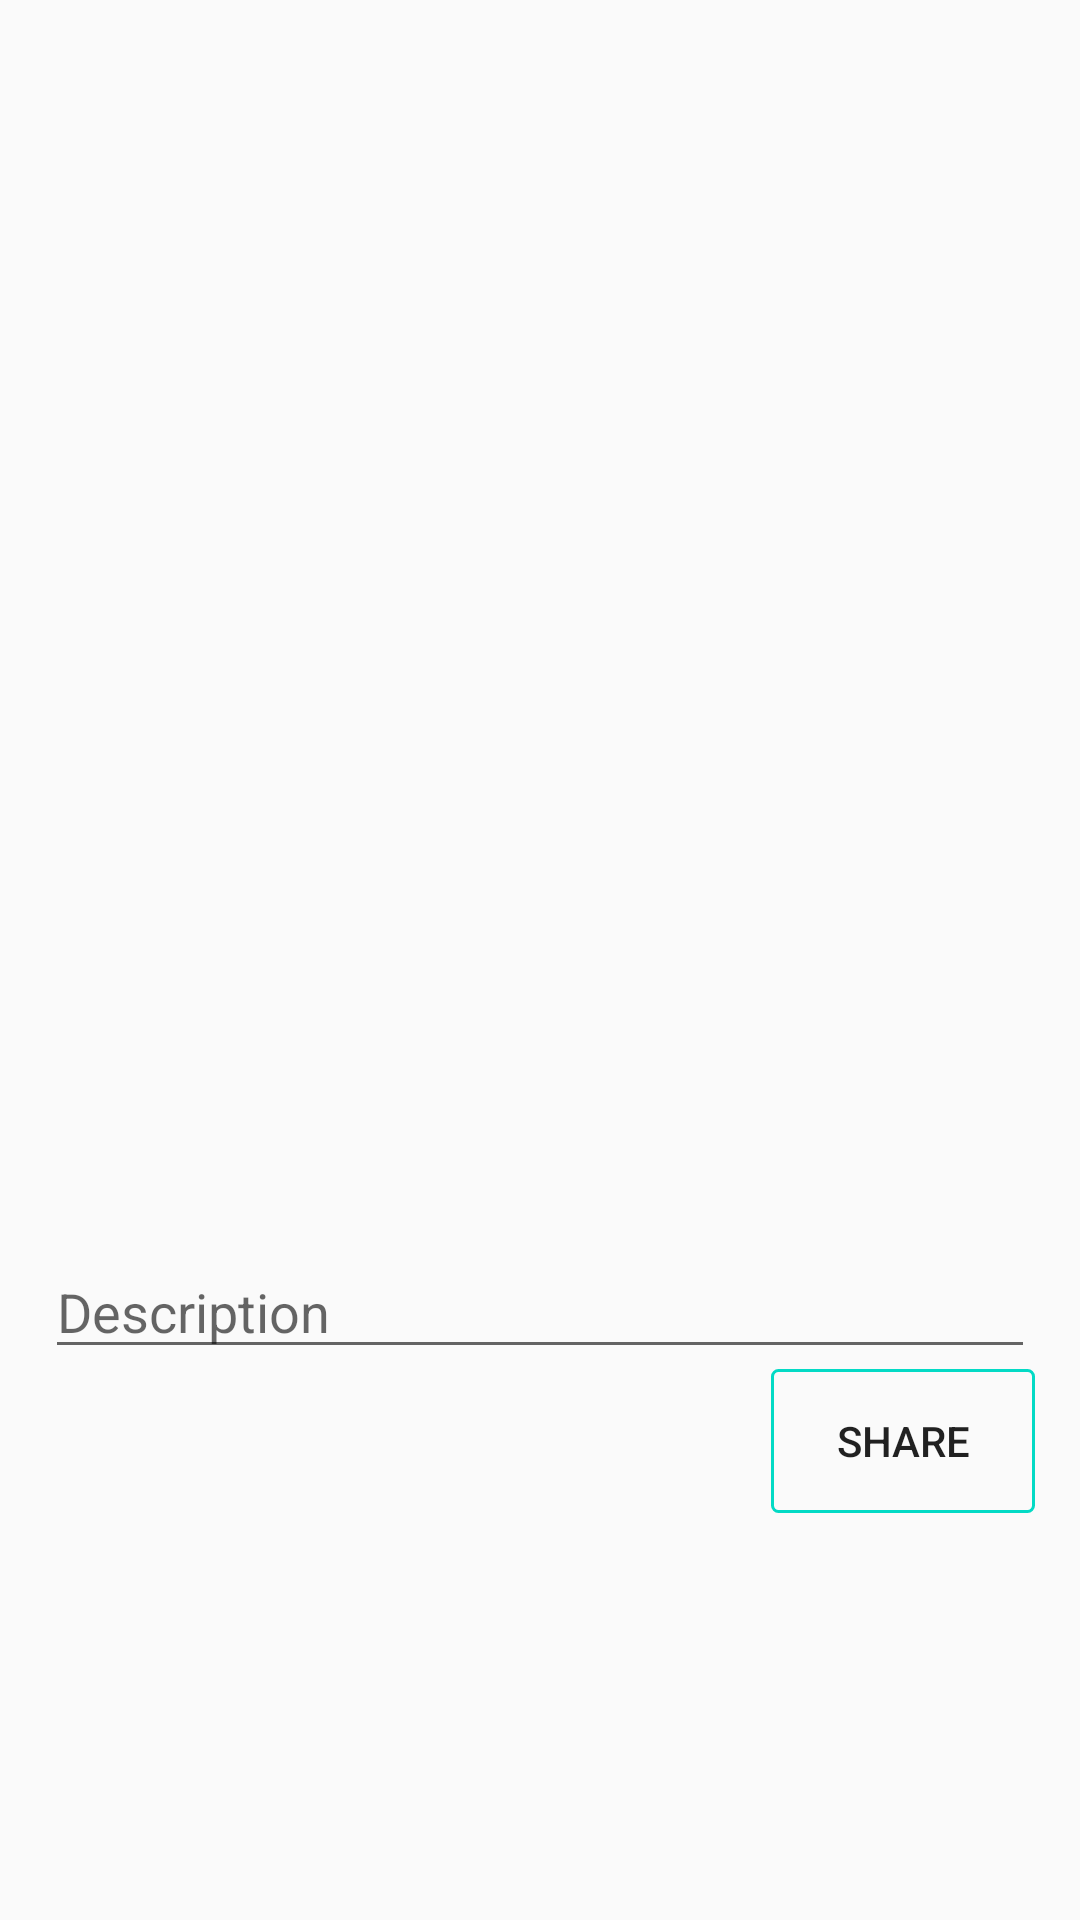

Here is an Android app screen rendered from its layout file. Give the layout XML and the strings, colors and styles it references.
<!-- AndroidManifest.xml: application theme AppTheme -->
<!-- res/layout/activity_photo_preview.xml -->
<?xml version="1.0" encoding="utf-8"?>
<androidx.constraintlayout.widget.ConstraintLayout xmlns:android="http://schemas.android.com/apk/res/android"
    xmlns:app="http://schemas.android.com/apk/res-auto"
    xmlns:tools="http://schemas.android.com/tools"
    android:layout_width="match_parent"
    android:layout_height="match_parent"
    android:layout_margin="10dp"
    android:padding="15dp"
    tools:context=".PhotoPreview">
    <ImageView
        android:id="@+id/previewImage"
        app:layout_constraintTop_toTopOf="parent"
        android:layout_width="200dp"
        android:layout_height="400dp"/>
    <EditText
        android:hint="Description"
        android:id="@+id/description"
        app:layout_constraintTop_toBottomOf="@id/previewImage"
        android:layout_width="match_parent"
        android:layout_height="wrap_content"/>
    <Button
        android:text="SHARE"
        app:layout_constraintRight_toRightOf="parent"
        app:layout_constraintTop_toBottomOf="@id/description"
        android:background="@drawable/signup_button"
        android:layout_width="wrap_content"
        android:layout_height="wrap_content"
        android:onClick="Publish"/>
</androidx.constraintlayout.widget.ConstraintLayout>
<!-- resources referenced by this layout -->
<resources>
  <!-- drawable signup_button (drawable) -->
  <?xml version="1.0" encoding="utf-8"?>
  <shape xmlns:android="http://schemas.android.com/apk/res/android"
      android:shape="rectangle">
  <solid android:color="@color/transparant"></solid>
      <stroke android:width="1dp" android:color="@color/colorAccent"></stroke>
      <corners android:radius="2dp"></corners>
  </shape>
  <style name="AppTheme" parent="Theme.AppCompat.Light.DarkActionBar">
          
          <item name="colorPrimary">@color/colorPrimary</item>
          <item name="colorPrimaryDark">@color/colorPrimaryDark</item>
          <item name="colorAccent">@color/colorAccent</item>
      </style>
  <color name="transparant">#00000000</color>
  <color name="colorAccent">#03DAC5</color>
  <color name="colorPrimary">#6200EE</color>
  <color name="colorPrimaryDark">#3700B3</color>
</resources>
